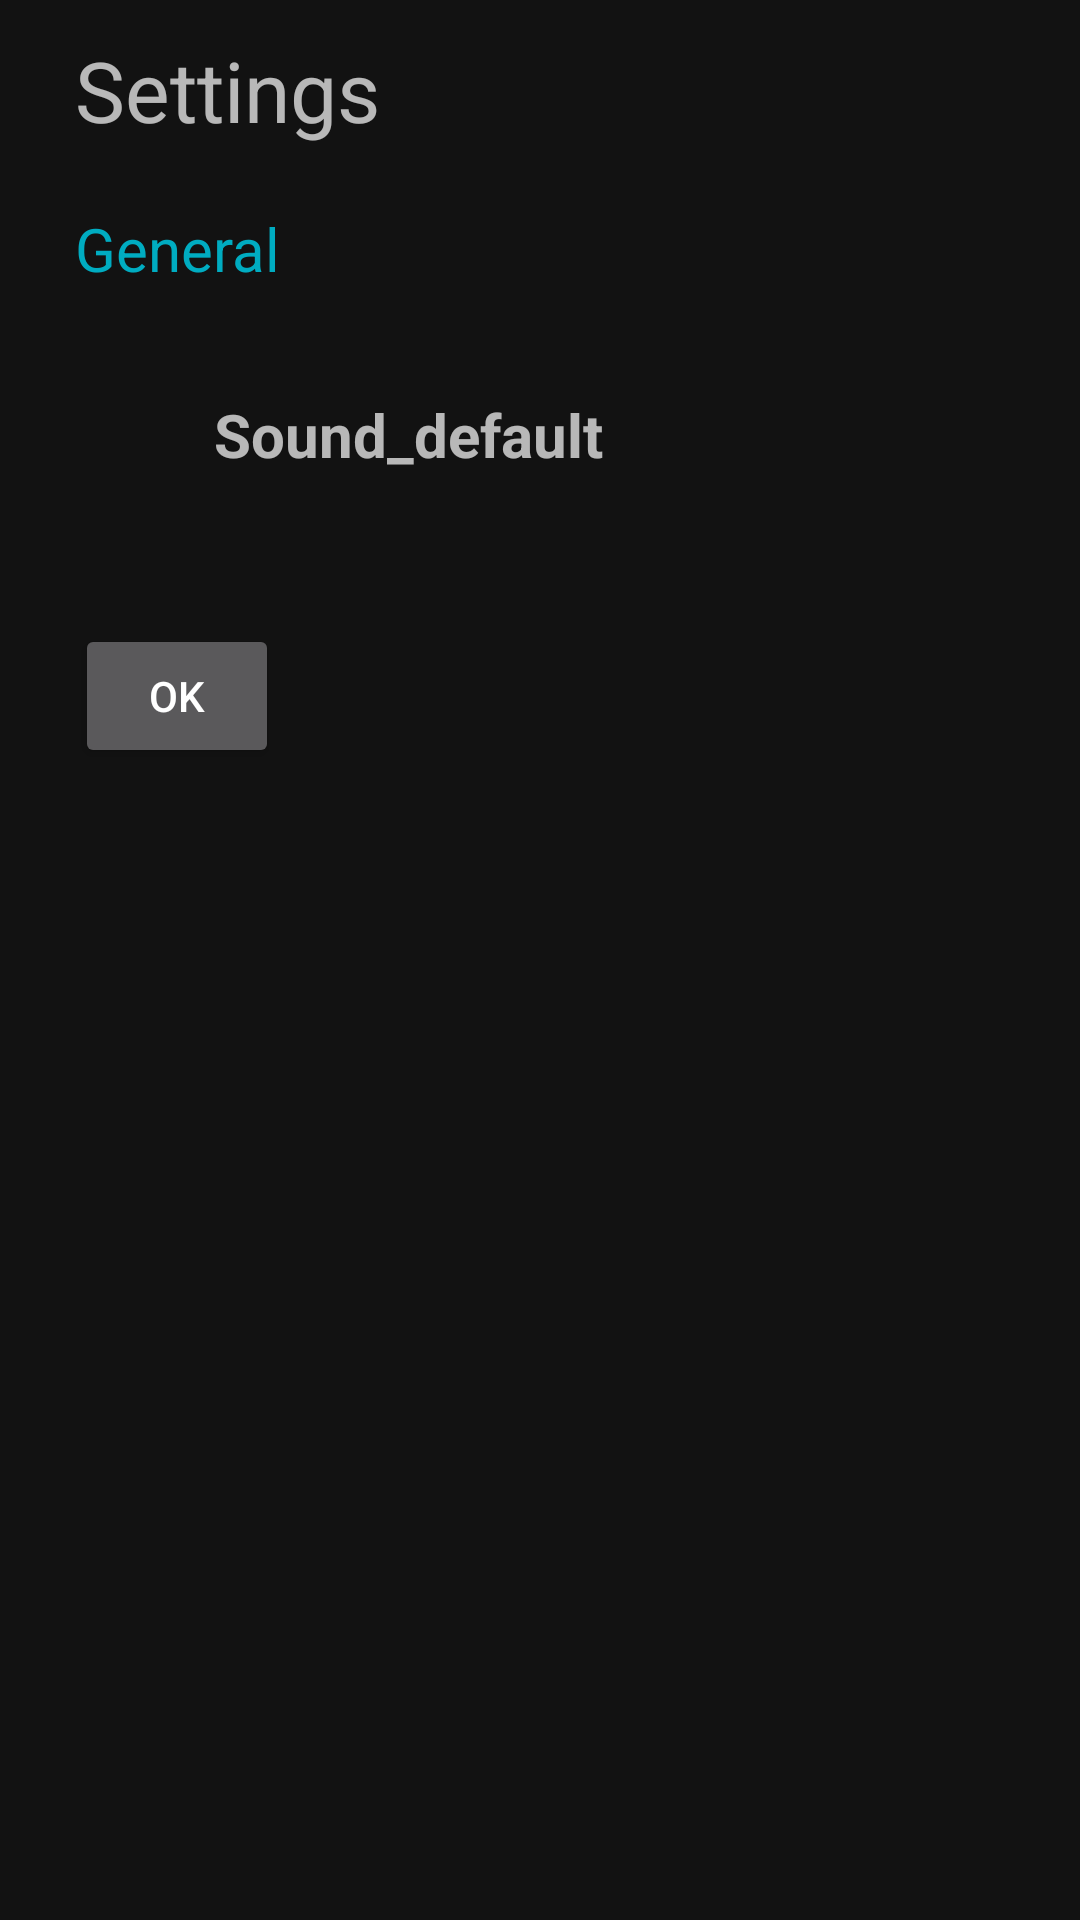

Produce the Android XML layout that renders to this screen, including the resource entries it uses.
<!-- AndroidManifest.xml: application theme Theme.Trimmer -->
<!-- res/layout/activity_main2.xml -->
<?xml version="1.0" encoding="utf-8"?>
<LinearLayout xmlns:android="http://schemas.android.com/apk/res/android"

    xmlns:app="http://schemas.android.com/apk/res-auto"
    xmlns:tools="http://schemas.android.com/tools"
    android:layout_width="match_parent"
    android:layout_height="match_parent"
    android:orientation="vertical"
    android:paddingLeft="25dp"
    tools:context=".MainActivity2">

    <TextView
        android:id="@+id/textView"
        android:layout_width="match_parent"
        android:layout_height="60dp"
        android:gravity="center_vertical"
        android:text="Settings"
        android:textSize="28sp" />

    <TextView
        android:id="@+id/textView2"
        android:layout_width="381dp"
        android:layout_height="46dp"
        android:gravity="center_vertical"
        android:text="General"
        android:textColor="#00ACC1"
        android:textSize="20sp" />

    <LinearLayout
        android:layout_width="378dp"
        android:layout_height="102dp"
        android:orientation="horizontal"
        android:paddingTop="10dp">

        <ImageView
            android:id="@+id/imageView2"
            android:layout_width="wrap_content"
            android:layout_height="59dp"
            android:layout_weight="1"
            android:paddingRight="25dp"
            app:srcCompat="@drawable/sound" />

        <TextView
            android:id="@+id/sound"
            android:layout_width="310dp"
            android:layout_height="58dp"
            android:layout_weight="1"
            android:gravity="center_vertical"
            android:text="Sound_default"
            android:textSize="20sp"
            android:textStyle="bold" />


    </LinearLayout>

    <androidx.appcompat.widget.AppCompatButton
        android:id="@+id/ok"
        android:layout_width="68dp"
        android:layout_height="wrap_content"
        android:text="OK"></androidx.appcompat.widget.AppCompatButton>

</LinearLayout>
<!-- resources referenced by this layout -->
<resources>
  <style name="Theme.Trimmer" parent="Theme.MaterialComponents.NoActionBar">
          
          <item name="colorPrimary">@color/purple_500</item>
          <item name="colorPrimaryVariant">@color/purple_700</item>
          <item name="colorOnPrimary">@color/white</item>
          
          <item name="colorSecondary">@color/teal_200</item>
          <item name="colorSecondaryVariant">@color/teal_700</item>
          <item name="colorOnSecondary">@color/black</item>
          
          <item name="android:statusBarColor" tools:targetApi="l">?attr/colorPrimaryVariant</item>
          
      </style>
  <color name="purple_500">#FF6200EE</color>
  <color name="purple_700">#FFFFFF</color>
  <color name="white">#FFFFFFFF</color>
  <color name="teal_200">#FC4EC554</color>
  <color name="teal_700">#FF018786</color>
  <color name="black">#FF000000</color>
</resources>
